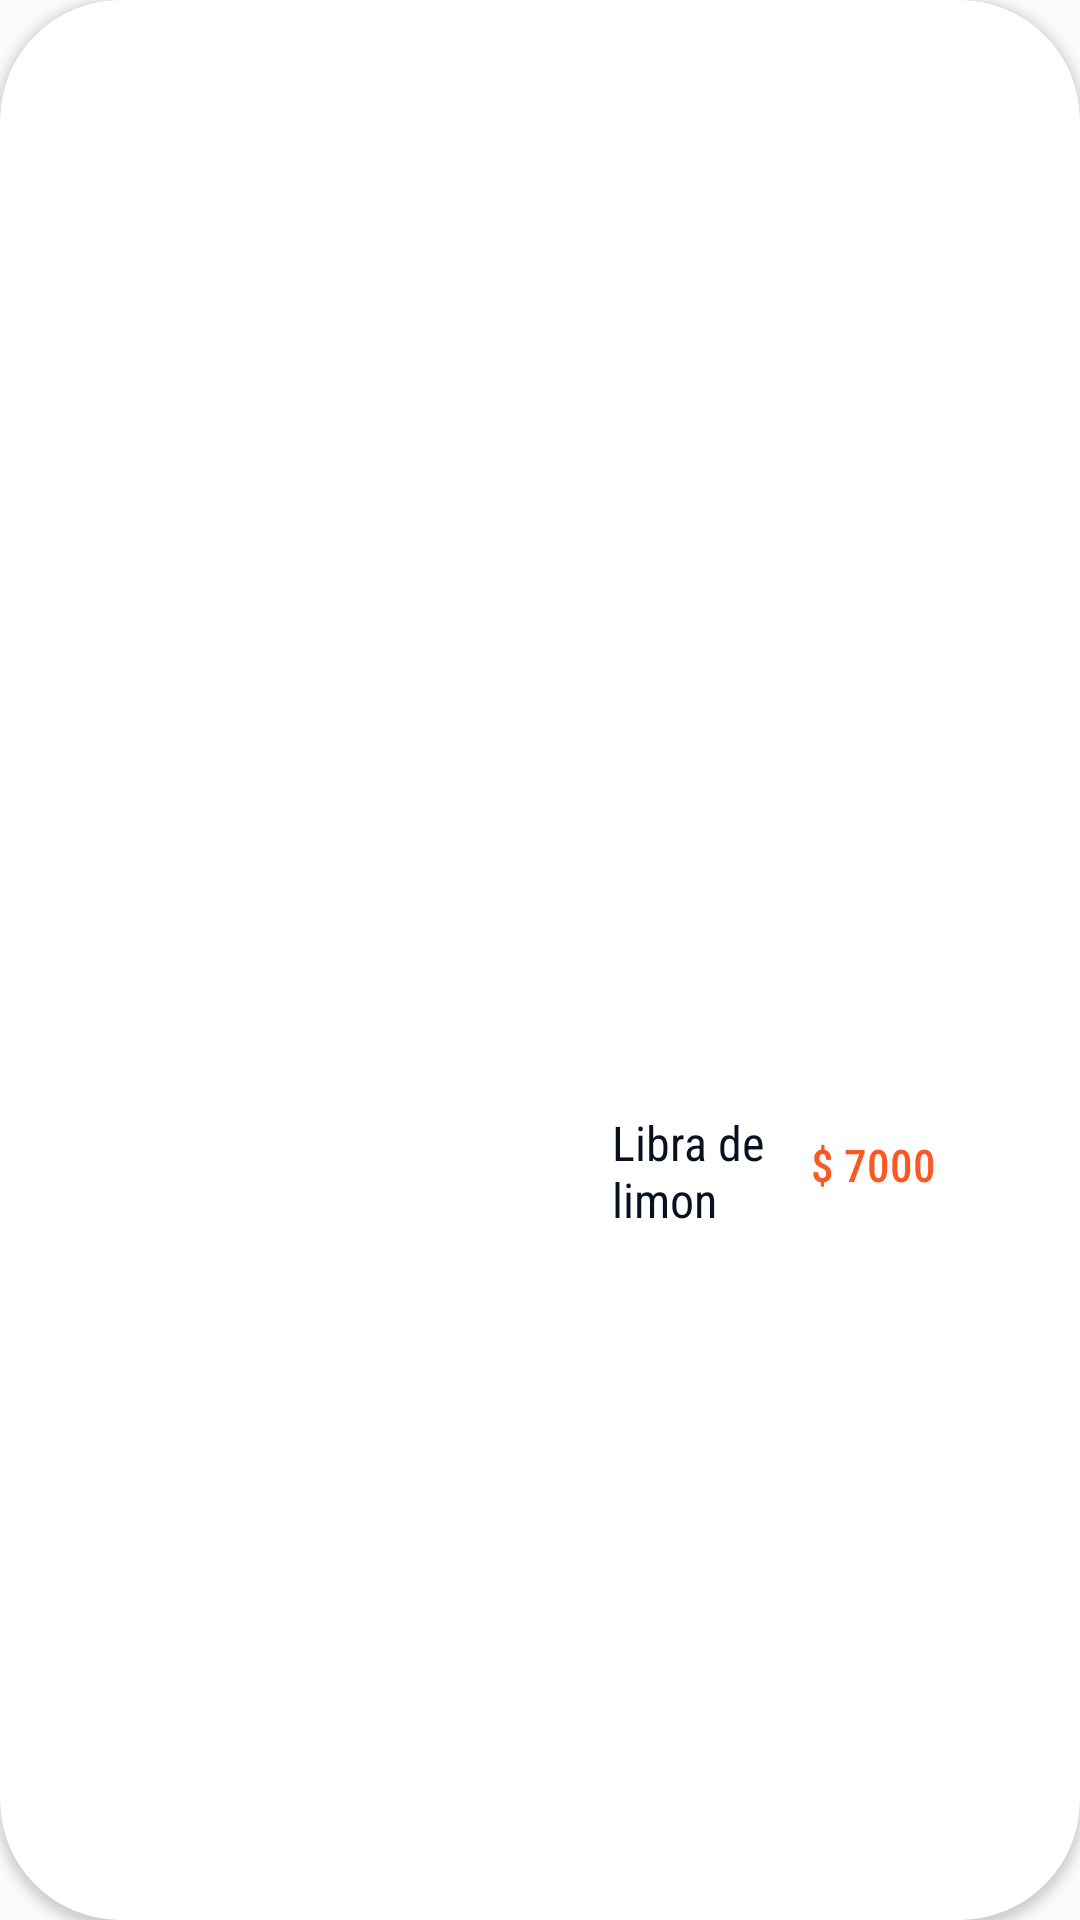

Here is an Android app screen rendered from its layout file. Give the layout XML and the strings, colors and styles it references.
<!-- AndroidManifest.xml: application theme Theme.Firebase -->
<!-- res/layout/frutas_res_row_item.xml -->
<?xml version="1.0" encoding="utf-8"?>
<androidx.cardview.widget.CardView xmlns:android="http://schemas.android.com/apk/res/android"
    xmlns:app="http://schemas.android.com/apk/res-auto"
    xmlns:tools="http://schemas.android.com/tools"
    android:layout_width="match_parent"
    android:layout_height="wrap_content"

    android:elevation="15dp"
    app:cardCornerRadius="40dp">


    <androidx.constraintlayout.widget.ConstraintLayout
        android:layout_width="match_parent"
        android:layout_height="match_parent">


        <ImageView
            android:id="@+id/imagenItem"
            android:layout_width="139dp"
            android:layout_height="143dp"
            android:layout_marginStart="8dp"
            android:layout_marginTop="16dp"
            app:layout_constraintStart_toStartOf="parent"
            app:layout_constraintTop_toTopOf="parent"
            app:srcCompat="@drawable/Limon" />

        <TextView
            android:id="@+id/nombre"
            android:layout_width="70dp"
            android:layout_height="40dp"
            android:layout_marginStart="204dp"
            android:layout_marginTop="8dp"
            android:fontFamily="sans-serif-condensed"
            android:text="Libra de limon"
            android:textColor="#091020"
            android:textSize="16sp"
            app:layout_constraintStart_toStartOf="parent"
            app:layout_constraintTop_toBottomOf="@+id/textView5" />

        <TextView
            android:id="@+id/precio"
            android:layout_width="wrap_content"
            android:layout_height="wrap_content"
            android:layout_marginEnd="48dp"
            android:fontFamily="sans-serif-condensed-medium"
            android:text="$ 7000"
            android:textColor="#FF5722"
            android:textSize="15sp"
            app:layout_constraintBottom_toBottomOf="@+id/nombre"
            app:layout_constraintEnd_toEndOf="parent"
            app:layout_constraintTop_toTopOf="@+id/nombre"
            app:layout_constraintVertical_bias="0.4" />

        <TextView
            android:id="@+id/textView5"
            android:layout_width="0dp"
            android:layout_height="99dp"
            android:layout_marginStart="25dp"
            android:layout_marginTop="37dp"
            android:layout_marginBottom="52dp"
            android:fontFamily="sans-serif-condensed"
            android:text="Las frutas proporcionan un importante aporte vitamínico y mineral."
            android:textColor="#FFFFFF"
            app:layout_constraintBottom_toBottomOf="parent"
            app:layout_constraintEnd_toEndOf="parent"
            app:layout_constraintHorizontal_bias="0.75"
            app:layout_constraintStart_toEndOf="@+id/imagenItem"
            app:layout_constraintTop_toTopOf="parent" />

    </androidx.constraintlayout.widget.ConstraintLayout>

</androidx.cardview.widget.CardView>
<!-- resources referenced by this layout -->
<resources>
  <style name="Theme.Firebase" parent="Theme.AppCompat.Light.NoActionBar">
          
          <item name="colorPrimary">@color/purple_500</item>
          <item name="colorPrimaryVariant">@color/purple_700</item>
          <item name="colorOnPrimary">@color/white</item>
          
          <item name="colorSecondary">@color/teal_200</item>
          <item name="colorSecondaryVariant">@color/teal_700</item>
          <item name="colorOnSecondary">@color/black</item>
          
          <item name="android:statusBarColor" tools:targetApi="l">?attr/colorPrimaryVariant</item>
          
      </style>
  <color name="purple_500">#FF6200EE</color>
  <color name="purple_700">#FF3700B3</color>
  <color name="white">#FFFFFF</color>
  <color name="teal_200">#FF03DAC5</color>
  <color name="teal_700">#FF018786</color>
  <color name="black">#FF000000</color>
</resources>
